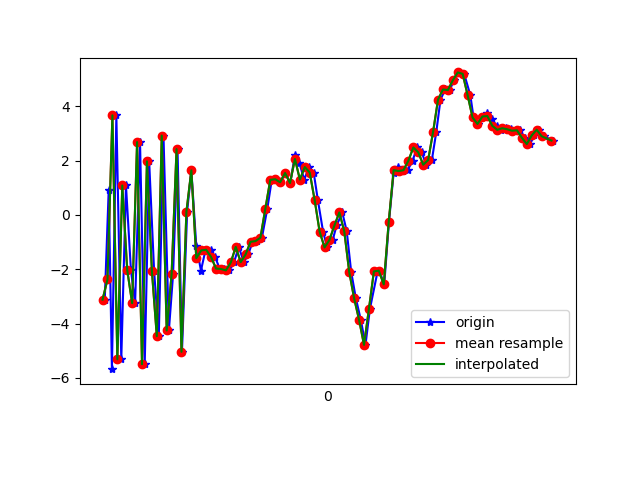

The data file committed next to this chart (first rows):
1617761291189, 456927831158506, -3.1198673, -0.9187188, -8.734178
1617761291205, 456927850389276, 0.9278, -0.03563, 6.126
1617761291218, 456927869620046, -5.681, -1.09, -4.737
1617761291236, 456927888850816, 3.669, 0.0651, -0.1884
1617761291256, 456927908081586, -5.318, -1.151, 2.651
1617761291275, 456927927312356, 1.085, 0.02214, -7.213
1617761291295, 456927946543126, -2.028, -0.6417, 7.949
1617761291312, 456927965773896, -3.25, -0.7196, -8.35
1617761291332, 456927985004666, 2.684, 0.004521, 4.211
1617761291351, 456928004235436, -5.498, -1.016, -0.2819
1617761291369, 456928023466206, 1.973, 0.2441, -6.023
1617761291389, 456928042696976, -2.056, -0.5394, 7.956
1617761291408, 456928061927746, -4.466, -0.6659, -7.668
1617761291427, 456928081158516, 2.924, 0.294, 0.259
1617761291449, 456928100389286, -4.256, -0.8183, 5.444
1617761291466, 456928119620056, -2.178, -0.1813, -9.02
1617761291484, 456928138850826, 2.426, 0.2151, 4.367
1617761291502, 456928158081596, -5.042, -0.7929, 2.263
1617761291523, 456928177312366, 0.1222, 0.3693, -8.149
1617761291540, 456928196543136, 1.642, 0.7294, 3.778
1617761291560, 456928215773906, -1.138, 1.529, 0.268
1617761291579, 456928235004676, -2.048, 1.637, -0.4046
1617761291597, 456928254235446, -1.307, 0.9884, 0.8191
1617761291618, 456928273466216, -1.282, 0.9445, 2.028
1617761291636, 456928292696986, -1.549, 0.01535, 1.7
1617761291655, 456928311927756, -1.975, -2.007, 1.54
1617761291674, 456928331158526, -1.991, -2.743, 1.25
1617761291694, 456928350389296, -2.042, -1.951, 1.966
1617761291713, 456928369620066, -1.75, -2.524, 2.259
1617761291732, 456928388850836, -1.177, -2.307, 2.54
1617761291753, 456928408081606, -1.739, -2.498, 2.51
1617761291771, 456928427312376, -1.452, -3.415, 1.331
1617761291788, 456928446543146, -0.9899, -2.684, 1.346
1617761291808, 456928465773916, -0.963, -1.952, 1.024
1617761291826, 456928485004686, -0.8399, -1.373, 0.5067
1617761291848, 456928504235456, 0.2306, -0.2245, -0.1798
1617761291866, 456928523466226, 1.292, 0.4121, -0.309
1617761291884, 456928542696996, 1.316, 0.3721, -0.4917
1617761291901, 456928561927766, 1.203, -0.09304, -1.005
1617761291921, 456928581158536, 1.545, 0.6312, -1.718
1617761291941, 456928600389306, 1.175, 1.111, -2.976
1617761291960, 456928619620076, 2.22, 1.766, -3.418
1617761291978, 456928638850846, 1.902, 1.822, -3.116
1617761291998, 456928658081616, 1.304, 2.049, -3.37
1617761292017, 456928677312386, 1.764, 3.155, -4.341
1617761292036, 456928696543156, 1.56, 3.3, -4.863
1617761292053, 456928715773926, 0.5435, 3.154, -4.749
1617761292074, 456928735004696, -0.6139, 2.662, -4.42
1617761292091, 456928754235466, -1.196, 2.634, -3.53
1617761292113, 456928773466236, -0.9207, 2.65, -1.949
1617761292129, 456928792697006, -0.3877, 3.033, -1.106
1617761292152, 456928811927776, 0.09261, 3.252, -0.555
1617761292170, 456928831158546, -0.6048, 3.125, 1.509
1617761292188, 456928850389316, -2.096, 2.585, 1.449
1617761292207, 456928869620086, -3.074, 1.026, 0.413
1617761292227, 456928888850856, -3.864, -1.025, 1.016
1617761292246, 456928908081626, -4.785, -0.2741, 6.146
1617761292264, 456928927312396, -3.458, 2.991, 9.503
1617761292295, 456928946543166, -2.08, 5.268, 10.72
1617761292302, 456928965773936, -2.052, 2.837, 10
1617761292322, 456928985004706, -2.557, 0.243, 7.754
... 35 more rows
